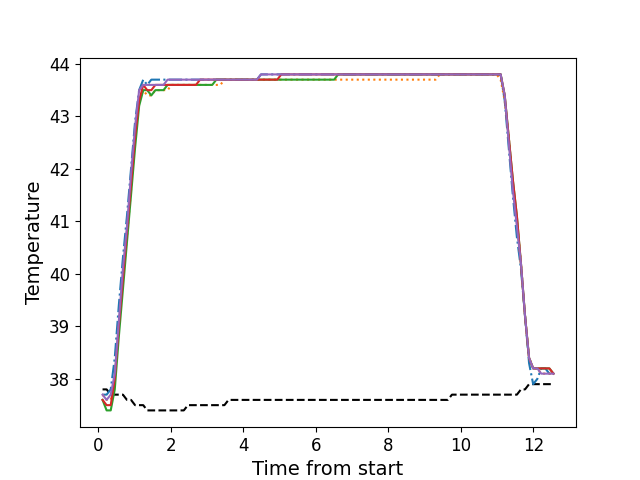

The data file committed next to this chart (first rows):
, times, neutral, z1, z2, z3, z4, z5
0, 0.1121, 37.8, 37.7, 37.7, 37.6, 37.6, 37.7
1, 0.2248, 37.8, 37.7, 37.6, 37.4, 37.5, 37.6
2, 0.3377, 37.7, 37.8, 37.6, 37.4, 37.5, 37.7
3, 0.4494, 37.7, 38.4, 38.0, 37.8, 38.0, 38.1
4, 0.561, 37.7, 39.4, 39.0, 38.8, 39.0, 39.1
5, 0.6736, 37.7, 40.3, 39.9, 39.7, 39.9, 40.1
6, 0.7853, 37.6, 41.1, 40.7, 40.6, 40.8, 40.9
7, 0.8979, 37.6, 42.0, 41.6, 41.5, 41.7, 41.9
8, 1.01, 37.5, 42.9, 42.6, 42.4, 42.6, 42.8
9, 1.122, 37.5, 43.5, 43.3, 43.2, 43.3, 43.5
10, 1.235, 37.5, 43.7, 43.5, 43.5, 43.6, 43.6
11, 1.345, 37.4, 43.6, 43.4, 43.5, 43.5, 43.6
12, 1.458, 37.4, 43.7, 43.4, 43.4, 43.5, 43.6
13, 1.57, 37.4, 43.7, 43.5, 43.5, 43.6, 43.6
14, 1.682, 37.4, 43.7, 43.5, 43.5, 43.6, 43.6
15, 1.794, 37.4, 43.7, 43.5, 43.5, 43.6, 43.6
16, 1.907, 37.4, 43.7, 43.5, 43.6, 43.6, 43.7
17, 2.018, 37.4, 43.7, 43.6, 43.6, 43.6, 43.7
18, 2.13, 37.4, 43.7, 43.6, 43.6, 43.6, 43.7
19, 2.242, 37.4, 43.7, 43.6, 43.6, 43.6, 43.7
20, 2.354, 37.4, 43.7, 43.6, 43.6, 43.6, 43.7
21, 2.467, 37.5, 43.7, 43.6, 43.6, 43.6, 43.7
22, 2.579, 37.5, 43.7, 43.6, 43.6, 43.6, 43.7
23, 2.69, 37.5, 43.7, 43.6, 43.6, 43.6, 43.7
24, 2.803, 37.5, 43.7, 43.6, 43.6, 43.7, 43.7
25, 2.915, 37.5, 43.7, 43.6, 43.6, 43.7, 43.7
26, 3.027, 37.5, 43.7, 43.6, 43.6, 43.7, 43.7
27, 3.139, 37.5, 43.7, 43.6, 43.6, 43.7, 43.7
28, 3.252, 37.5, 43.7, 43.6, 43.7, 43.7, 43.7
29, 3.363, 37.5, 43.7, 43.6, 43.7, 43.7, 43.7
30, 3.475, 37.5, 43.7, 43.7, 43.7, 43.7, 43.7
31, 3.587, 37.6, 43.7, 43.7, 43.7, 43.7, 43.7
32, 3.699, 37.6, 43.7, 43.7, 43.7, 43.7, 43.7
33, 3.812, 37.6, 43.7, 43.7, 43.7, 43.7, 43.7
34, 3.923, 37.6, 43.7, 43.7, 43.7, 43.7, 43.7
35, 4.036, 37.6, 43.7, 43.7, 43.7, 43.7, 43.7
36, 4.147, 37.6, 43.7, 43.7, 43.7, 43.7, 43.7
37, 4.259, 37.6, 43.7, 43.7, 43.7, 43.7, 43.7
38, 4.371, 37.6, 43.7, 43.7, 43.7, 43.7, 43.7
39, 4.484, 37.6, 43.8, 43.7, 43.7, 43.7, 43.8
40, 4.595, 37.6, 43.8, 43.7, 43.7, 43.7, 43.8
41, 4.708, 37.6, 43.8, 43.7, 43.7, 43.7, 43.8
42, 4.82, 37.6, 43.8, 43.7, 43.7, 43.7, 43.8
43, 4.932, 37.6, 43.8, 43.7, 43.7, 43.7, 43.8
44, 5.044, 37.6, 43.8, 43.7, 43.7, 43.8, 43.8
45, 5.155, 37.6, 43.8, 43.7, 43.7, 43.8, 43.8
46, 5.268, 37.6, 43.8, 43.7, 43.7, 43.8, 43.8
47, 5.38, 37.6, 43.8, 43.7, 43.7, 43.8, 43.8
48, 5.492, 37.6, 43.8, 43.7, 43.7, 43.8, 43.8
49, 5.604, 37.6, 43.8, 43.7, 43.7, 43.8, 43.8
50, 5.716, 37.6, 43.8, 43.7, 43.7, 43.8, 43.8
51, 5.829, 37.6, 43.8, 43.7, 43.7, 43.8, 43.8
52, 5.94, 37.6, 43.8, 43.7, 43.7, 43.8, 43.8
53, 6.052, 37.6, 43.8, 43.7, 43.7, 43.8, 43.8
54, 6.165, 37.6, 43.8, 43.7, 43.7, 43.8, 43.8
55, 6.276, 37.6, 43.8, 43.7, 43.7, 43.8, 43.8
56, 6.389, 37.6, 43.8, 43.7, 43.7, 43.8, 43.8
57, 6.501, 37.6, 43.8, 43.7, 43.7, 43.8, 43.8
58, 6.613, 37.6, 43.8, 43.7, 43.8, 43.8, 43.8
59, 6.725, 37.6, 43.8, 43.7, 43.8, 43.8, 43.8
... 52 more rows
